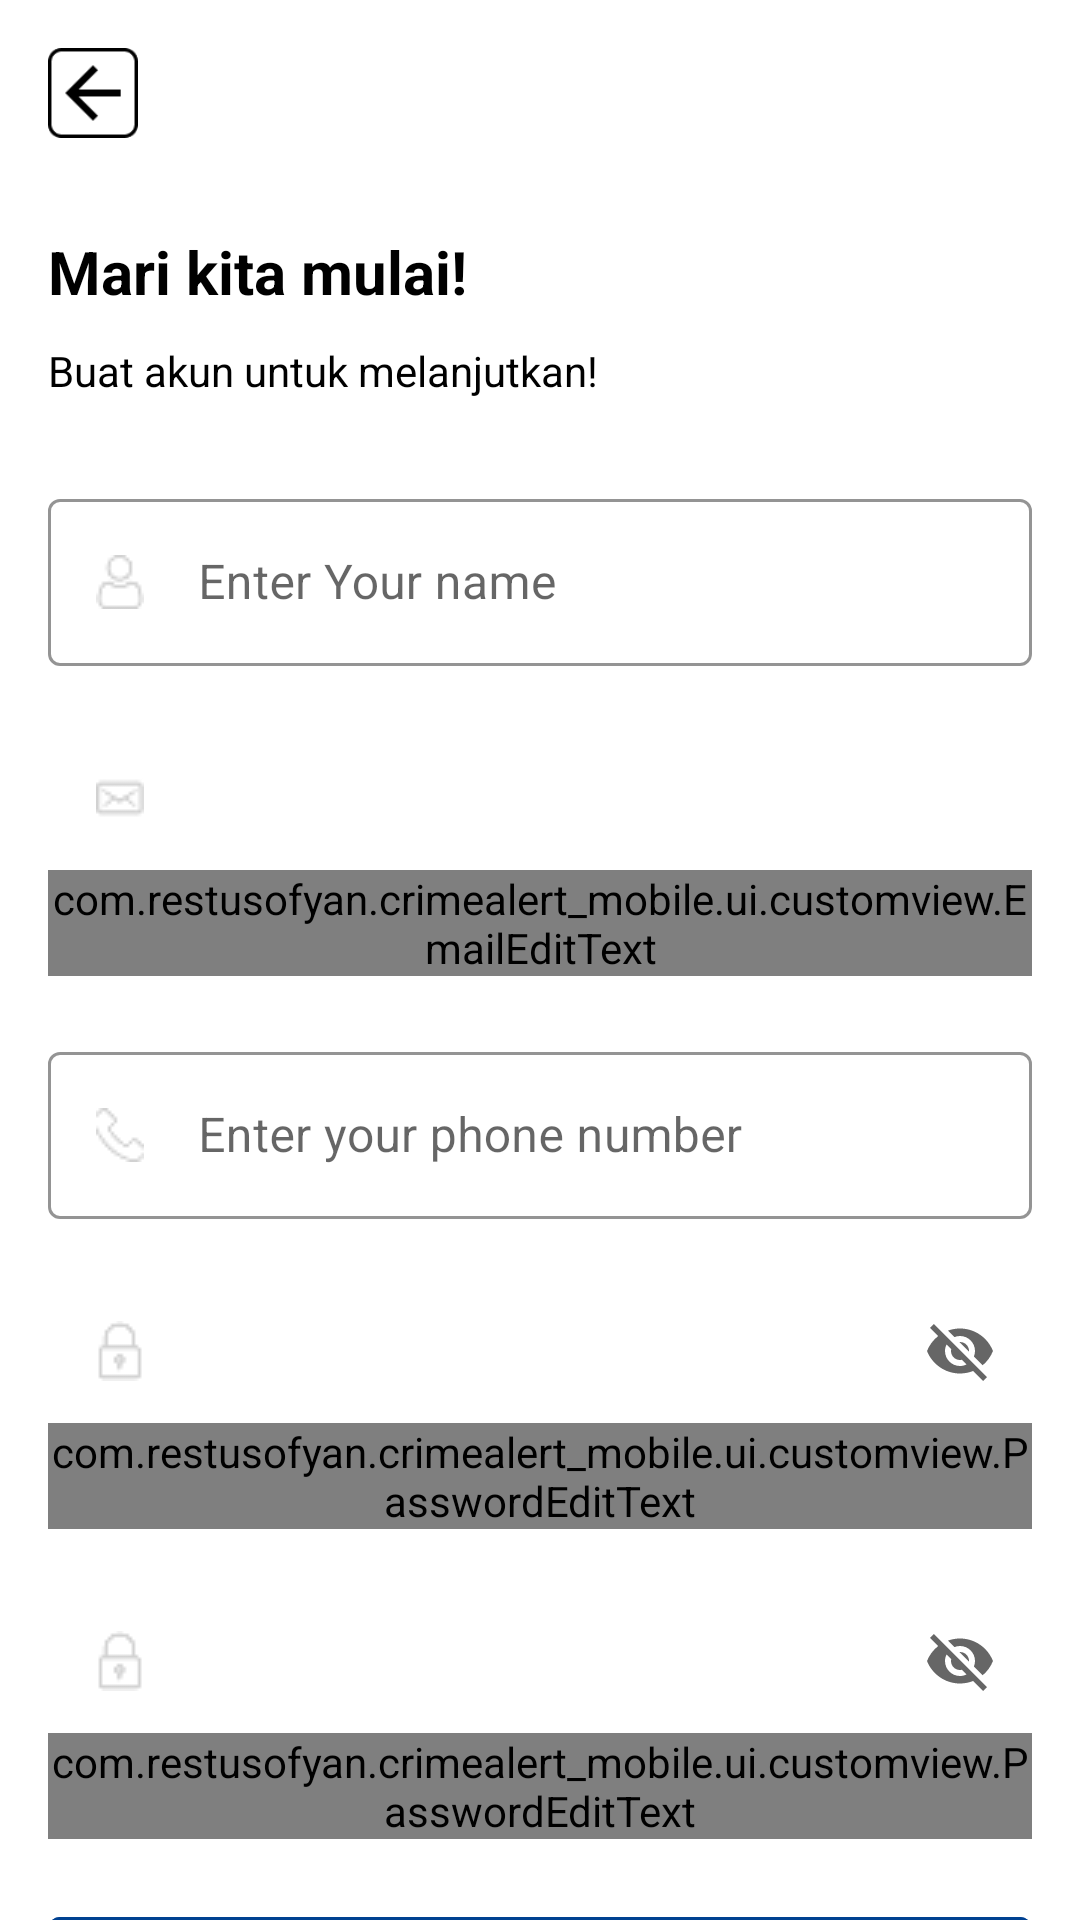

Layout XML and referenced resources for this Android screen:
<!-- AndroidManifest.xml: activity theme Theme.Crimealertmobile_Authpage -->
<!-- res/layout/activity_register.xml -->
<?xml version="1.0" encoding="utf-8"?>
<androidx.constraintlayout.widget.ConstraintLayout xmlns:android="http://schemas.android.com/apk/res/android"
    xmlns:app="http://schemas.android.com/apk/res-auto"
    xmlns:tools="http://schemas.android.com/tools"
    android:id="@+id/main"
    android:layout_width="match_parent"
    android:background="@drawable/bg_register"
    android:layout_height="match_parent"
    android:fitsSystemWindows="true"
    tools:context=".ui.auth.RegisterActivity">

    <LinearLayout
        android:id="@+id/item_header"
        android:layout_width="match_parent"
        android:layout_height="wrap_content"
        android:background="@android:color/transparent"
        android:gravity="center_vertical"
        android:orientation="horizontal"
        android:padding="16dp"
        tools:ignore="MissingConstraints"
        tools:layout_editor_absoluteX="8dp"
        tools:layout_editor_absoluteY="3dp">

        <ImageButton
            android:id="@+id/backButton"
            android:layout_width="30dp"
            android:layout_height="30dp"
            android:background="@android:color/transparent"
            android:contentDescription="Back"
            android:src="@drawable/ic_back"
            app:tint="@color/black"
            android:scaleType="fitCenter"/>
    </LinearLayout>

    <TextView
        android:id="@+id/tv_header_login"
        android:layout_width="match_parent"
        android:layout_height="wrap_content"
        android:text="Mari kita mulai!"
        android:textColor="@android:color/black"
        android:textSize="20sp"
        android:layout_marginTop="15dp"
        android:layout_marginLeft="16dp"
        android:layout_marginRight="16dp"
        android:textStyle="bold"
        app:layout_constraintTop_toBottomOf="@+id/item_header" />

    <TextView
        android:id="@+id/tv_message_register"
        android:layout_width="match_parent"
        android:layout_height="wrap_content"
        android:text="Buat akun untuk melanjutkan!"
        android:textColor="@android:color/black"
        android:textSize="14sp"
        android:layout_marginTop="10dp"
        android:layout_marginLeft="16dp"
        android:layout_marginRight="16dp"
        app:layout_constraintTop_toBottomOf="@+id/tv_header_login" />

    <com.google.android.material.textfield.TextInputLayout
        android:id="@+id/nameEditTextLayout"
        style="@style/Widget.MaterialComponents.TextInputLayout.OutlinedBox"
        android:layout_width="0dp"
        android:layout_height="wrap_content"
        android:layout_marginStart="16dp"
        android:layout_marginEnd="16dp"
        android:layout_marginTop="28dp"
        app:layout_constraintEnd_toEndOf="parent"
        app:layout_constraintStart_toStartOf="parent"
        app:layout_constraintTop_toBottomOf="@+id/tv_message_register"
        app:boxStrokeColor="@color/secondary"
        app:startIconDrawable="@drawable/ic_user">

        <com.google.android.material.textfield.TextInputEditText
            android:id="@+id/ed_register_name"
            android:layout_width="match_parent"
            android:layout_height="wrap_content"
            android:ems="10"
            android:hint="Enter Your name"
            android:inputType="text"
            android:paddingStart="50dp"/>
    </com.google.android.material.textfield.TextInputLayout>


    <com.google.android.material.textfield.TextInputLayout
        android:id="@+id/emailEditTextLayout"
        style="@style/Widget.MaterialComponents.TextInputLayout.OutlinedBox"
        android:layout_width="0dp"
        android:layout_height="wrap_content"
        android:layout_marginStart="16dp"
        android:layout_marginTop="20dp"
        android:layout_marginEnd="16dp"
        app:layout_constraintEnd_toEndOf="parent"
        app:layout_constraintStart_toStartOf="parent"
        app:layout_constraintTop_toBottomOf="@id/nameEditTextLayout"
        app:boxStrokeColor="@color/secondary"
        app:startIconDrawable="@drawable/ic_email">

        <com.restusofyan.crimealert_mobile.ui.customview.EmailEditText
            android:id="@+id/ed_login_email"
            android:layout_width="match_parent"
            android:layout_height="wrap_content"
            android:ems="10"
            android:inputType="textEmailAddress"
            tools:ignore="SpeakableTextPresentCheck" />
    </com.google.android.material.textfield.TextInputLayout>

    <com.google.android.material.textfield.TextInputLayout
        android:id="@+id/phonenumber"
        style="@style/Widget.MaterialComponents.TextInputLayout.OutlinedBox"
        android:layout_width="0dp"
        android:layout_height="wrap_content"
        android:layout_marginStart="16dp"
        android:layout_marginEnd="16dp"
        android:layout_marginTop="20dp"
        app:layout_constraintEnd_toEndOf="parent"
        app:layout_constraintStart_toStartOf="parent"
        app:layout_constraintTop_toBottomOf="@+id/emailEditTextLayout"
        app:boxStrokeColor="@color/secondary"
        app:startIconDrawable="@drawable/ic_phone">

        <com.google.android.material.textfield.TextInputEditText
            android:id="@+id/ed_phonenumber_register"
            android:layout_width="match_parent"
            android:layout_height="wrap_content"
            android:ems="10"
            android:hint="Enter your phone number"
            android:inputType="text"
            android:paddingStart="50dp"/>
    </com.google.android.material.textfield.TextInputLayout>

    <com.google.android.material.textfield.TextInputLayout
        android:id="@+id/passwordEditTextLayout"
        style="@style/Widget.MaterialComponents.TextInputLayout.OutlinedBox"
        android:layout_width="0dp"
        android:layout_height="wrap_content"
        android:layout_marginStart="16dp"
        android:layout_marginTop="20dp"
        android:layout_marginEnd="16dp"
        app:endIconMode="password_toggle"
        app:layout_constraintEnd_toEndOf="parent"
        app:layout_constraintStart_toStartOf="parent"
        app:layout_constraintTop_toBottomOf="@id/phonenumber"
        app:boxStrokeColor="@color/secondary"
        app:startIconDrawable="@drawable/ic_password">

        <com.restusofyan.crimealert_mobile.ui.customview.PasswordEditText
            android:id="@+id/ed_login_password"
            android:layout_width="match_parent"
            android:layout_height="wrap_content"
            android:ems="10"
            android:inputType="textPassword"
            tools:ignore="SpeakableTextPresentCheck" />
    </com.google.android.material.textfield.TextInputLayout>

    <com.google.android.material.textfield.TextInputLayout
        android:id="@+id/passwordconfirm"
        style="@style/Widget.MaterialComponents.TextInputLayout.OutlinedBox"
        android:layout_width="0dp"
        android:layout_height="wrap_content"
        android:layout_marginStart="16dp"
        android:layout_marginTop="20dp"
        android:layout_marginEnd="16dp"
        app:endIconMode="password_toggle"
        app:layout_constraintEnd_toEndOf="parent"
        app:layout_constraintStart_toStartOf="parent"
        app:layout_constraintTop_toBottomOf="@id/passwordEditTextLayout"
        app:boxStrokeColor="@color/secondary"
        app:startIconDrawable="@drawable/ic_password">

        <com.restusofyan.crimealert_mobile.ui.customview.PasswordEditText
            android:id="@+id/ed_confirm_password"
            android:layout_width="match_parent"
            android:layout_height="wrap_content"
            android:ems="10"
            android:inputType="textPassword"
            tools:ignore="SpeakableTextPresentCheck" />
    </com.google.android.material.textfield.TextInputLayout>

    <Button
        android:id="@+id/btnLogin"
        android:layout_width="match_parent"
        android:layout_height="wrap_content"
        android:text="Buat Akun"
        android:textStyle="normal"
        android:layout_marginTop="20dp"
        android:layout_marginStart="16dp"
        android:layout_marginEnd="16dp"
        android:padding="20dp"
        android:backgroundTint="@color/secondary"
        android:textColor="@android:color/white"
        android:textAllCaps="false"
        android:layout_marginBottom="10dp"
        app:layout_constraintTop_toBottomOf="@id/passwordconfirm"/>

    <TextView
        android:id="@+id/tv_or"
        android:layout_width="wrap_content"
        android:layout_height="wrap_content"
        android:gravity="center"
        android:layout_marginTop="12dp"
        android:text="atau"
        app:layout_constraintEnd_toEndOf="parent"
        app:layout_constraintStart_toStartOf="parent"
        app:layout_constraintTop_toBottomOf="@id/btnLogin" />

    <LinearLayout
        android:id="@+id/btn_registerwithgoogle"
        android:layout_width="match_parent"
        android:layout_height="wrap_content"
        android:background="@drawable/bg_buttonrounded"
        android:gravity="center"
        android:layout_marginTop="12dp"
        android:orientation="horizontal"
        android:padding="15dp"
        android:layout_marginStart="16dp"
        android:layout_marginEnd="16dp"
        app:layout_constraintTop_toBottomOf="@+id/tv_or"
        app:layout_constraintStart_toStartOf="parent"
        app:layout_constraintEnd_toEndOf="parent"
        tools:layout_editor_absoluteX="0dp">

        <ImageView
            android:layout_width="30dp"
            android:layout_height="30dp"
            android:src="@drawable/ic_google" />

        <TextView
            android:layout_width="wrap_content"
            android:layout_height="wrap_content"
            android:layout_marginStart="8dp"
            android:text="Register with Google"
            android:textColor="@color/secondary"
            android:textSize="16sp"
            android:textStyle="normal" />
    </LinearLayout>

    <TextView
        android:id="@+id/klik_login"
        android:layout_width="wrap_content"
        android:layout_height="wrap_content"
        android:text="Sudah punya akun?, masuk!"
        android:gravity="center"
        android:layout_marginTop="12dp"
        app:layout_constraintTop_toBottomOf="@+id/btn_registerwithgoogle"
        app:layout_constraintStart_toStartOf="parent"
        app:layout_constraintEnd_toEndOf="parent"/>

</androidx.constraintlayout.widget.ConstraintLayout>
<!-- resources referenced by this layout -->
<resources>
  <color name="black">#FF000000</color>
  <color name="secondary">#004191</color>
  <!-- drawable bg_buttonrounded (drawable) -->
  <?xml version="1.0" encoding="utf-8"?>
  <shape xmlns:android="http://schemas.android.com/apk/res/android"
      android:shape="rectangle">
  
      
      <solid android:color="@android:color/transparent"/>
  
      
      <corners android:radius="8dp"/>
  
      
      <stroke
          android:width="1dp"
          android:color="@color/secondary"/>
  
      
      <padding
          android:left="12dp"
          android:right="12dp"
          android:top="8dp"
          android:bottom="8dp"/>
  </shape>
  <!-- drawable ic_back: png bitmap (drawable, 1137 bytes) -->
  <!-- drawable ic_email: png bitmap (drawable, 348 bytes) -->
  <!-- drawable ic_google: png bitmap (drawable, 1851 bytes) -->
  <!-- drawable ic_password: png bitmap (drawable, 352 bytes) -->
  <!-- drawable ic_phone: png bitmap (drawable, 404 bytes) -->
  <!-- drawable ic_user: png bitmap (drawable, 500 bytes) -->
  <style name="Theme.Crimealertmobile_Authpage" parent="Theme.MaterialComponents.DayNight.NoActionBar">
          <item name="colorPrimary">@color/purple_500</item>
          <item name="colorPrimaryVariant">@color/purple_700</item>
          <item name="colorOnPrimary">@color/white</item>
          <item name="colorSecondary">@color/teal_200</item>
          <item name="colorSecondaryVariant">@color/teal_700</item>
          <item name="colorOnSecondary">@color/black</item>
          <item name="android:statusBarColor">@android:color/transparent</item>
          <item name="android:windowLightStatusBar">true</item>
      </style>
  <color name="purple_500">#FF6200EE</color>
  <color name="purple_700">#FF3700B3</color>
  <color name="white">#FFFFFFFF</color>
  <color name="teal_200">#FF03DAC5</color>
  <color name="teal_700">#FF018786</color>
</resources>
